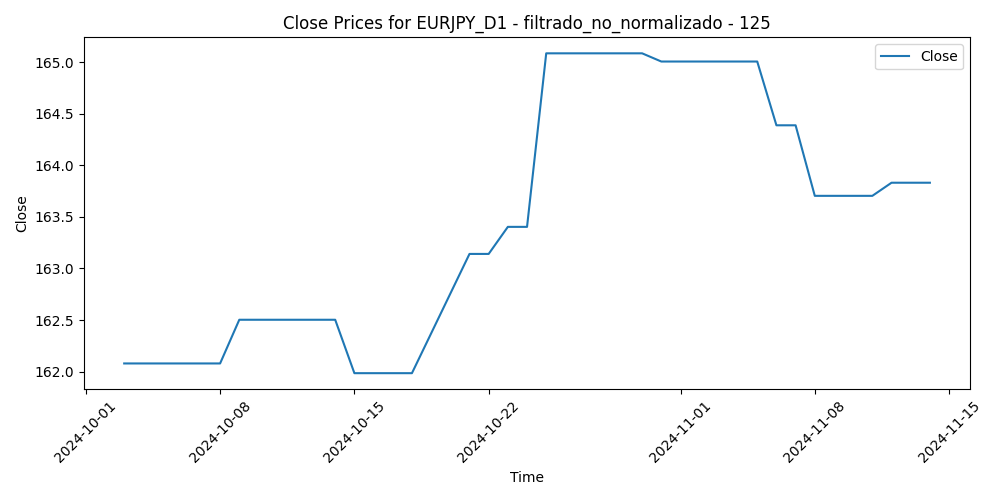

Values plotted in this chart, from the file beside it:
Time, Close, Volume, diferencia_media_125
2024-10-03, 162.1, 237205, 3.718
2024-10-04, 162.1, 217500, 2.62
2024-10-07, 162.1, 220943, 3.182
2024-10-08, 162.1, 209457, 3.06
2024-10-09, 162.5, 174918, 2.427
2024-10-10, 162.5, 207645, 3.255
2024-10-11, 162.5, 153045, 2.639
2024-10-14, 162.5, 118617, 2.372
2024-10-15, 162, 162551, 3.187
2024-10-16, 162, 147287, 3.129
2024-10-17, 162, 163541, 2.934
2024-10-18, 162, 139071, 3.118
2024-10-21, 163.1, 159961, 2.423
2024-10-22, 163.1, 187056, 2.356
2024-10-23, 163.4, 189197, 0.7944
2024-10-24, 163.4, 206874, 1.108
2024-10-25, 165.1, 158600, 1.066
2024-10-28, 165.1, 182611, -0.2451
2024-10-29, 165.1, 182424, -0.4148
2024-10-30, 165.1, 186979, -1.057
2024-10-31, 165, 218746, 0.000232
2024-11-01, 165, 194461, -0.2055
2024-11-04, 165, 181433, -0.03914
2024-11-05, 165, 151922, -0.3064
2024-11-06, 164.4, 379346, -0.5099
2024-11-07, 164.4, 230898, 0.1746
2024-11-08, 163.7, 208835, 1.71
2024-11-11, 163.7, 161123, 1.454
2024-11-12, 163.8, 187785, 0.9525
2024-11-13, 163.8, 217123, 0.9339
2024-11-14, 163.8, 224675, 0.5804
